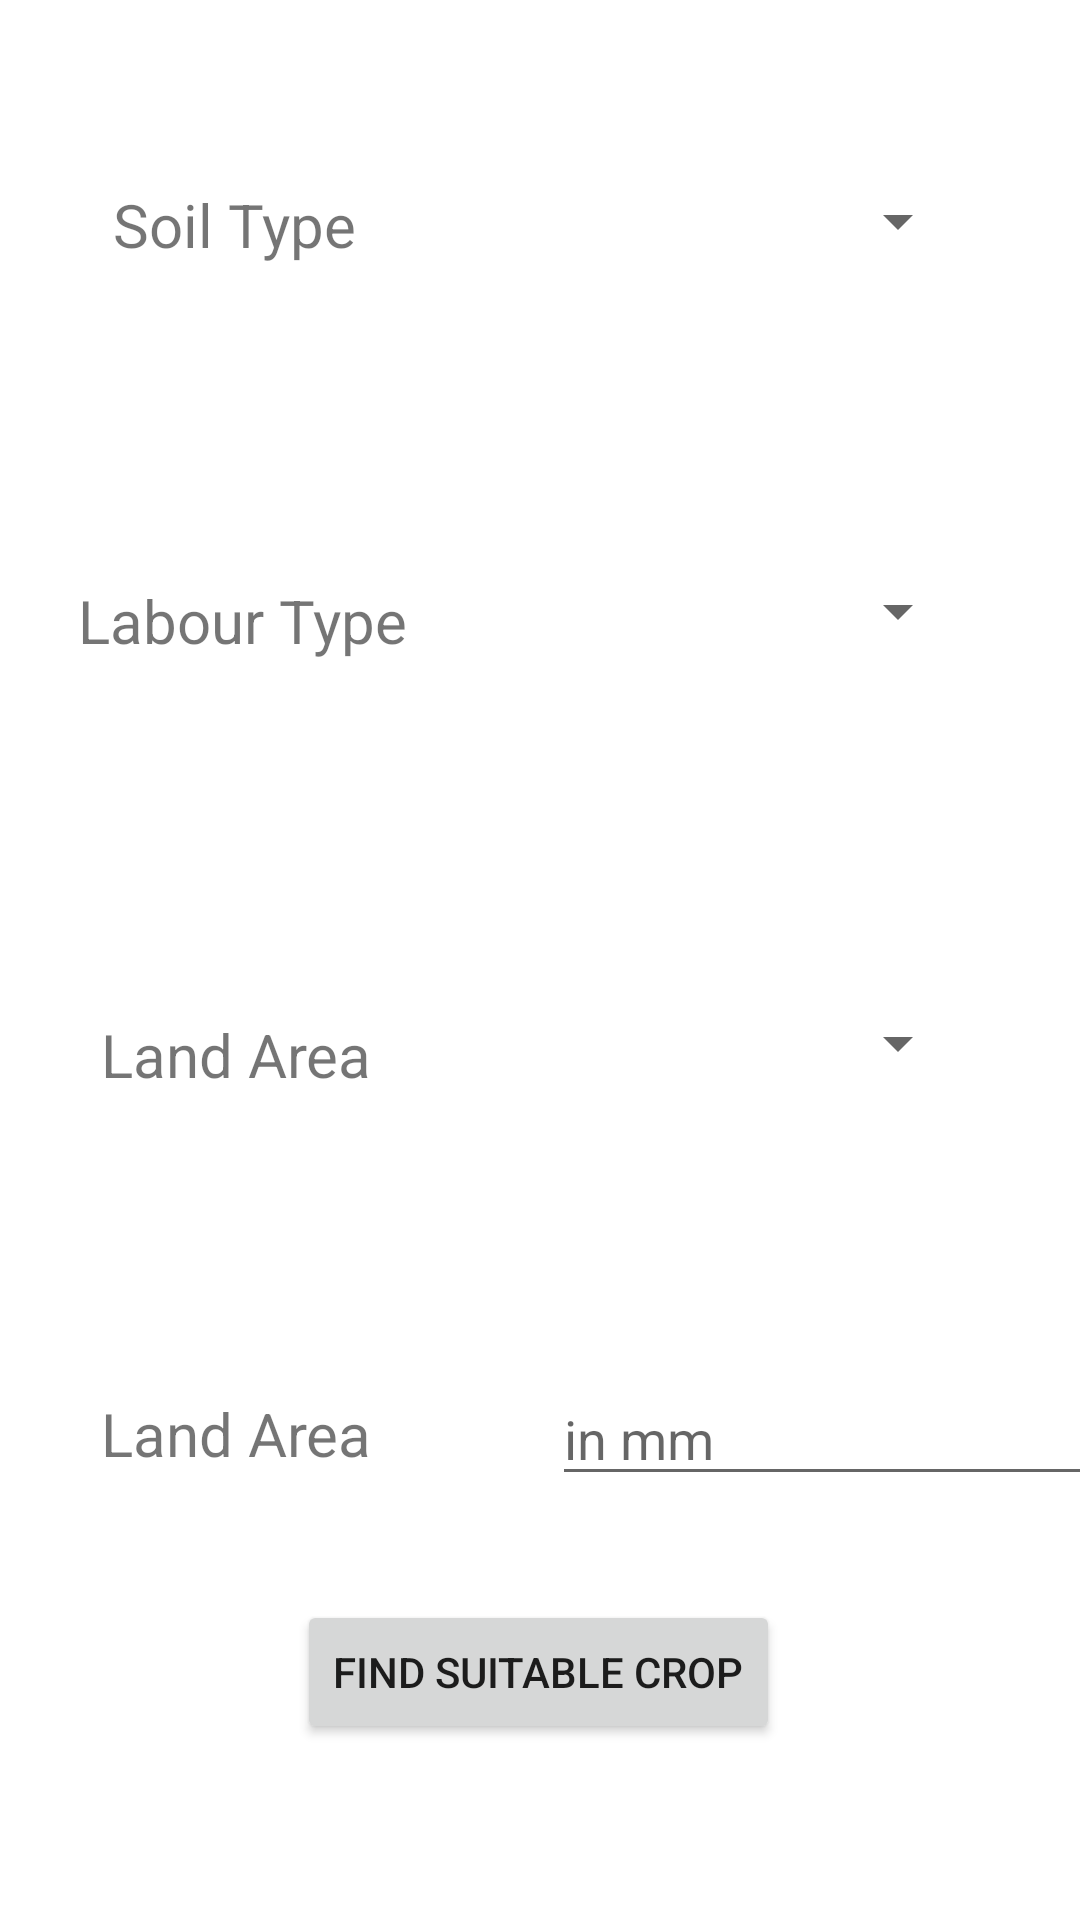

This screen was rendered from an Android layout file. Write that file and the resources it references.
<!-- AndroidManifest.xml: application theme Theme.FarmHelp.NoActionBar -->
<!-- res/layout/activity_details_form.xml -->
<?xml version="1.0" encoding="utf-8"?>
<androidx.constraintlayout.widget.ConstraintLayout xmlns:android="http://schemas.android.com/apk/res/android"
    xmlns:app="http://schemas.android.com/apk/res-auto"
    xmlns:tools="http://schemas.android.com/tools"
    android:layout_width="match_parent"
    android:layout_height="match_parent"
    tools:context=".details_form">

    <Spinner
        android:id="@+id/soil_spinner"
        android:layout_width="150sp"
        android:layout_height="wrap_content"
        app:layout_constraintBottom_toBottomOf="parent"
        app:layout_constraintEnd_toEndOf="parent"
        app:layout_constraintHorizontal_bias="0.826"
        app:layout_constraintStart_toStartOf="parent"
        app:layout_constraintTop_toTopOf="parent"
        app:layout_constraintVertical_bias="0.1" />

    <Spinner
        android:id="@+id/labour_spinner"
        android:layout_width="150sp"
        android:layout_height="wrap_content"
        app:layout_constraintBottom_toBottomOf="parent"
        app:layout_constraintEnd_toEndOf="parent"
        app:layout_constraintHorizontal_bias="0.826"
        app:layout_constraintStart_toStartOf="parent"
        app:layout_constraintTop_toBottomOf="@+id/soil_spinner"
        app:layout_constraintVertical_bias="0.2" />


    <Spinner
        android:id="@+id/land_spinner"
        android:layout_width="150sp"
        android:layout_height="wrap_content"
        app:layout_constraintBottom_toBottomOf="parent"
        app:layout_constraintEnd_toEndOf="parent"
        app:layout_constraintHorizontal_bias="0.826"
        app:layout_constraintStart_toStartOf="parent"
        app:layout_constraintTop_toBottomOf="@+id/labour_spinner"
        app:layout_constraintVertical_bias="0.3" />

    <TextView
        android:id="@+id/textView1"
        android:layout_width="wrap_content"
        android:layout_height="wrap_content"
        android:text="@string/soil_type"
        android:textSize="20sp"
        app:layout_constraintBottom_toBottomOf="parent"
        app:layout_constraintEnd_toStartOf="@+id/soil_spinner"
        app:layout_constraintHorizontal_bias="0.407"
        app:layout_constraintStart_toStartOf="parent"
        app:layout_constraintTop_toTopOf="parent"
        app:layout_constraintVertical_bias="0.1" />


    <TextView
        android:id="@+id/textView2"
        android:layout_width="wrap_content"
        android:layout_height="wrap_content"
        android:text="@string/labour_type"
        android:textSize="20sp"
        app:layout_constraintBottom_toBottomOf="parent"
        app:layout_constraintEnd_toStartOf="@+id/soil_spinner"
        app:layout_constraintHorizontal_bias="0.407"
        app:layout_constraintStart_toStartOf="parent"
        app:layout_constraintTop_toBottomOf="@+id/textView1"
        app:layout_constraintVertical_bias="0.2" />


    <TextView
        android:id="@+id/textView3"
        android:layout_width="wrap_content"
        android:layout_height="wrap_content"
        android:text="@string/land_area"
        android:textSize="20sp"
        app:layout_constraintBottom_toBottomOf="parent"
        app:layout_constraintEnd_toStartOf="@+id/soil_spinner"
        app:layout_constraintHorizontal_bias="0.407"
        app:layout_constraintStart_toStartOf="parent"
        app:layout_constraintTop_toBottomOf="@+id/textView2"
        app:layout_constraintVertical_bias="0.3" />

    <TextView
        android:id="@+id/textView4"
        android:layout_width="wrap_content"
        android:layout_height="wrap_content"
        android:text="@string/land_area"
        android:textSize="20sp"
        app:layout_constraintBottom_toBottomOf="parent"
        app:layout_constraintEnd_toStartOf="@+id/soil_spinner"
        app:layout_constraintHorizontal_bias="0.407"
        app:layout_constraintStart_toStartOf="parent"
        app:layout_constraintTop_toBottomOf="@+id/textView3"
        app:layout_constraintVertical_bias="0.4" />

    <EditText
        android:id="@+id/water_editText"
        android:layout_width="wrap_content"
        android:layout_height="wrap_content"
        android:layout_marginStart="184dp"
        android:ems="10"
        android:hint="@string/in_mm"
        android:inputType="numberSigned"
        app:layout_constraintBottom_toBottomOf="parent"
        app:layout_constraintStart_toStartOf="parent"
        app:layout_constraintTop_toBottomOf="@+id/land_spinner"
        app:layout_constraintVertical_bias="0.409" />

    <Button
        android:id="@+id/button2"
        android:layout_width="wrap_content"
        android:layout_height="wrap_content"
        android:text="@string/find_suitable_crop"
        app:layout_constraintBottom_toBottomOf="parent"
        app:layout_constraintEnd_toEndOf="parent"
        app:layout_constraintHorizontal_bias="0.498"
        app:layout_constraintStart_toStartOf="parent"
        app:layout_constraintTop_toTopOf="parent"
        app:layout_constraintVertical_bias="0.901"
        android:onClick="find_crop"/>




</androidx.constraintlayout.widget.ConstraintLayout>
<!-- resources referenced by this layout -->
<resources>
  <string name="find_suitable_crop">Find Suitable Crop</string>
  <string name="in_mm">in mm</string>
  <string name="labour_type">Labour Type</string>
  <string name="land_area">Land Area</string>
  <string name="soil_type">Soil Type</string>
  <style name="Theme.FarmHelp.NoActionBar">
          <item name="android:windowDrawsSystemBarBackgrounds">true</item>
          <item name="android:statusBarColor">@android:color/transparent</item>
          <item name="android:windowTranslucentStatus">true</item>
          <item name="windowActionBar">false</item>
          <item name="windowNoTitle">true</item>
      </style>
</resources>
